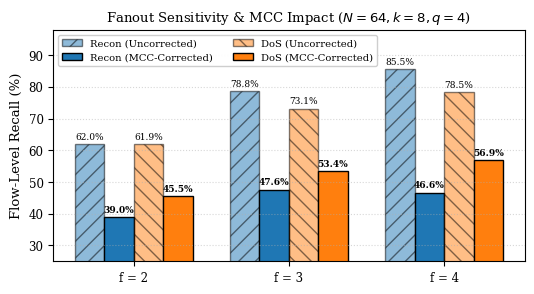

Source code (Python): (Note: this script raises an exception after producing the figure.)
import matplotlib.pyplot as plt
import numpy as np

plt.rcParams.update({
    'font.size': 8.5,
    'font.family': 'serif',
    'axes.labelsize': 9.5,
    'axes.titlesize': 9.5,
    'xtick.labelsize': 8.5,
    'ytick.labelsize': 8.5,
    'legend.fontsize': 7.5,
    'figure.titlesize': 10.5,
})

# Ground-truth data from Table 4 (N=64, k=8, q=4)
fanouts = ['f = 2', 'f = 3', 'f = 4']
x = np.arange(len(fanouts))
width = 0.19

# Data: DoS Corr is strictly higher than Recon Corr across all fanouts!
recon_unc = [61.96, 78.76, 85.53]
recon_corr = [39.03, 47.58, 46.62]
dos_unc = [61.88, 73.11, 78.45]
dos_corr = [45.46, 53.37, 56.87]

fig, ax = plt.subplots(figsize=(5.4, 3.0))

rects1 = ax.bar(x - 1.5*width, recon_unc, width, label='Recon (Uncorrected)', color='#1f77b4', alpha=0.5, edgecolor='black', hatch='//')
rects2 = ax.bar(x - 0.5*width, recon_corr, width, label='Recon (MCC-Corrected)', color='#1f77b4', edgecolor='black')
rects3 = ax.bar(x + 0.5*width, dos_unc, width, label='DoS (Uncorrected)', color='#ff7f0e', alpha=0.5, edgecolor='black', hatch='\\\\')
rects4 = ax.bar(x + 1.5*width, dos_corr, width, label='DoS (MCC-Corrected)', color='#ff7f0e', edgecolor='black')

# Add text labels on top of bars
def autolabel(rects, is_bold=False):
    for rect in rects:
        h = rect.get_height()
        weight = 'bold' if is_bold else 'normal'
        ax.annotate(f'{h:.1f}%',
                    xy=(rect.get_x() + rect.get_width() / 2, h),
                    xytext=(0, 2),  # 2 points vertical offset
                    textcoords="offset points",
                    ha='center', va='bottom', fontsize=6.5, weight=weight)

autolabel(rects1)
autolabel(rects2, is_bold=True)
autolabel(rects3)
autolabel(rects4, is_bold=True)

ax.set_ylabel('Flow-Level Recall (%)')
ax.set_title('Fanout Sensitivity & MCC Impact ($N=64, k=8, q=4$)')
ax.set_xticks(x)
ax.set_xticklabels(fanouts)
ax.set_ylim(25, 98)
ax.grid(True, linestyle=':', alpha=0.5, axis='y')
ax.legend(loc='upper left', ncol=2, framealpha=0.95, fontsize=7.2)

plt.tight_layout()
plt.savefig('/root/workspace/workspace/03-Code/Projects/Legacy/SentinalMesh/paper/figures/fig4_fanout_mcc.pdf', bbox_inches='tight')
plt.savefig('/root/workspace/workspace/03-Code/Projects/Legacy/SentinalMesh/paper/figures/fig4_fanout_mcc.png', dpi=300, bbox_inches='tight')
print("Successfully regenerated fig4_fanout_mcc.pdf and png with exact data labels matching Table 4.")
